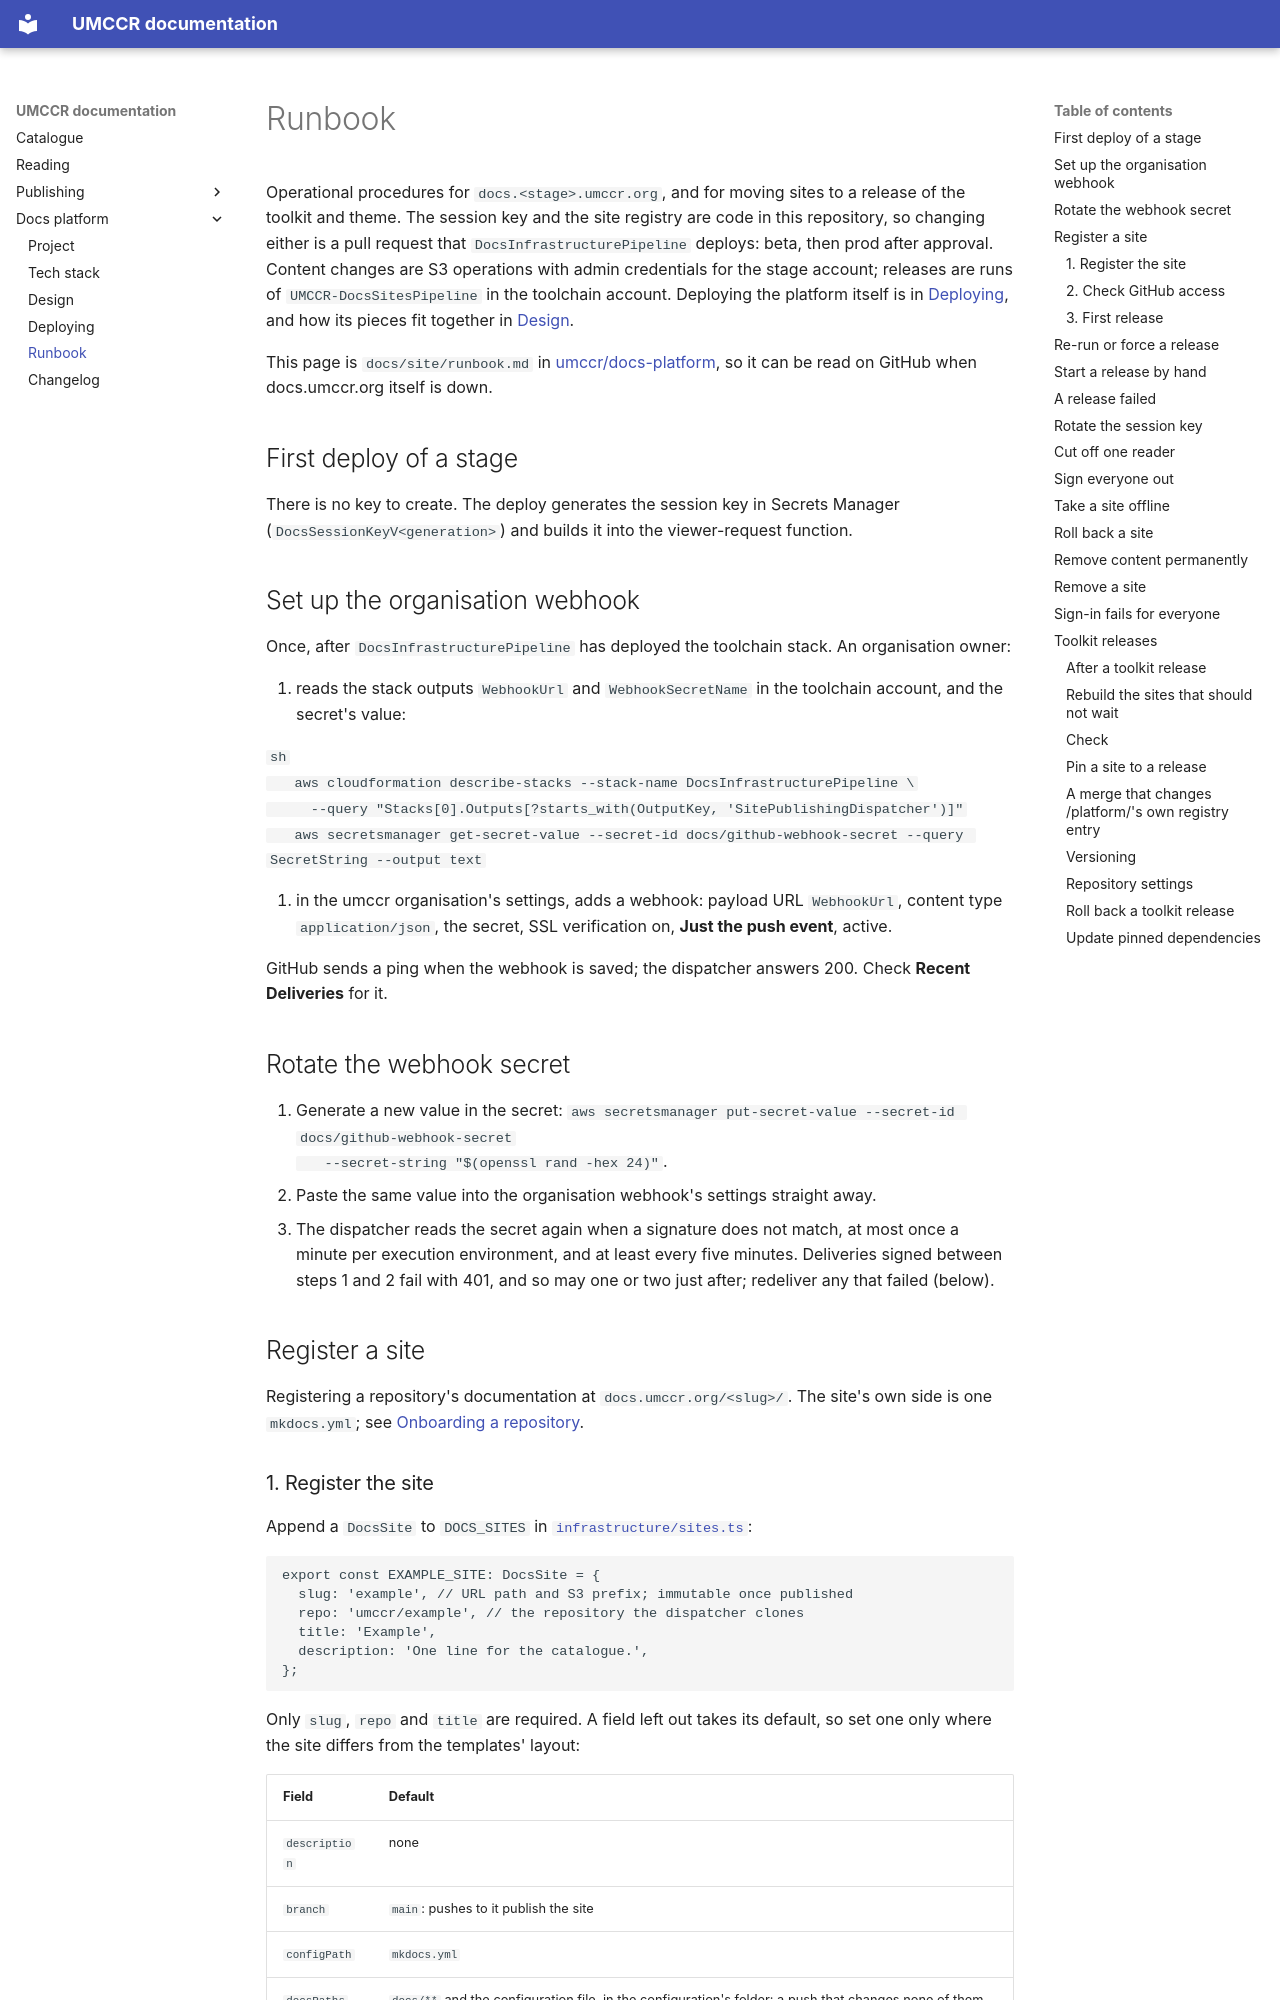

repository: umccr/docs-platform · page: runbook/index.html · generator: mkdocs

# Runbook

Operational procedures for `docs.<stage>.umccr.org`, and for moving sites to a release of the toolkit and theme. The
session key and the site registry are code in this repository, so changing either is a pull request that
`DocsInfrastructurePipeline` deploys: beta, then prod after approval. Content changes are S3 operations with admin
credentials for the stage account; releases are runs of `UMCCR-DocsSitesPipeline` in the toolchain account.
Deploying the platform itself is in [Deploying](deploy.md), and how its pieces fit together in [Design](design.md).

This page is `docs/site/runbook.md` in [umccr/docs-platform](https://github.com/umccr/docs-platform), so it can be
read on GitHub when docs.umccr.org itself is down.

## First deploy of a stage

There is no key to create. The deploy generates the session key in Secrets Manager (`DocsSessionKeyV<generation>`)
and builds it into the viewer-request function.

## Set up the organisation webhook

Once, after `DocsInfrastructurePipeline` has deployed the toolchain stack. An organisation owner:

1. reads the stack outputs `WebhookUrl` and `WebhookSecretName` in the toolchain account, and the secret's value:

   ```sh
   aws cloudformation describe-stacks --stack-name DocsInfrastructurePipeline \
     --query "Stacks[0].Outputs[?starts_with(OutputKey, 'SitePublishingDispatcher')]"
   aws secretsmanager get-secret-value --secret-id docs/github-webhook-secret --query SecretString --output text
   ```

2. in the umccr organisation's settings, adds a webhook: payload URL `WebhookUrl`, content type
   `application/json`, the secret, SSL verification on, **Just the push event**, active.

GitHub sends a ping when the webhook is saved; the dispatcher answers 200. Check **Recent Deliveries** for it.

## Rotate the webhook secret

1. Generate a new value in the secret: `aws secretsmanager put-secret-value --secret-id docs/github-webhook-secret
   --secret-string "$(openssl rand -hex 24)"`.
2. Paste the same value into the organisation webhook's settings straight away.
3. The dispatcher reads the secret again when a signature does not match, at most once a minute per execution
   environment, and at least every five minutes. Deliveries signed between steps 1 and 2 fail with 401, and so may
   one or two just after; redeliver any that failed (below).

## Register a site

Registering a repository's documentation at `docs.umccr.org/<slug>/`. The site's own side is one `mkdocs.yml`; see
[Onboarding a repository](onboarding.md).
